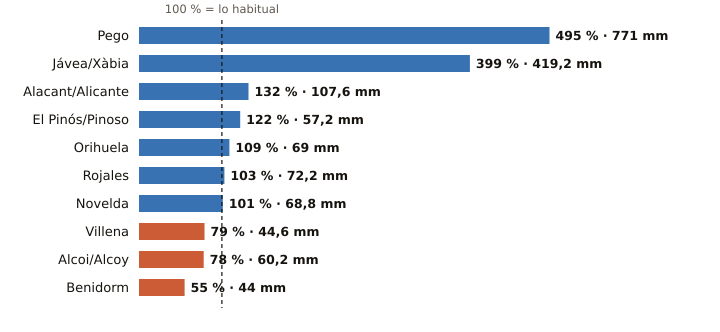

Data behind this chart, as committed beside it:
estacion, provincia, indicativo, mm_otono, referencia_mm, pct, periodo_referencia, hasta, hora
Pego, Alicante, 8057C, 771.0, 155.9, 495, 2011-2025, 2026-10-27, 12
Jávea/Xàbia, Alicante, 8050X, 419.2, 105.0, 399, 1997-2025, 2026-10-27, 14
Alacant/Alicante, Alicante, 8025, 107.6, 81.8, 132, 1991-2020, 2026-10-27, 14
El Pinós/Pinoso, Alicante, 7247X, 57.2, 46.7, 122, 2004-2025, 2026-10-27, 14
Orihuela, Alicante, 7244X, 69.0, 63.4, 109, 2008-2025, 2026-10-27, 13
Rojales, Alicante, 7261X, 72.2, 70.4, 103, 1991-2020, 2026-10-27, 13
Novelda, Alicante, 8013X, 68.8, 68.2, 101, 2008-2025, 2026-10-27, 13
Villena, Alicante, 8008Y, 44.6, 56.8, 79, 2006-2025, 2026-10-27, 13
Alcoi/Alcoy, Alicante, 8059C, 60.2, 77.5, 78, 2009-2025, 2026-10-27, 14
Benidorm, Alicante, 8036Y, 44.0, 79.7, 55, 2006-2025, 2026-10-27, 13
